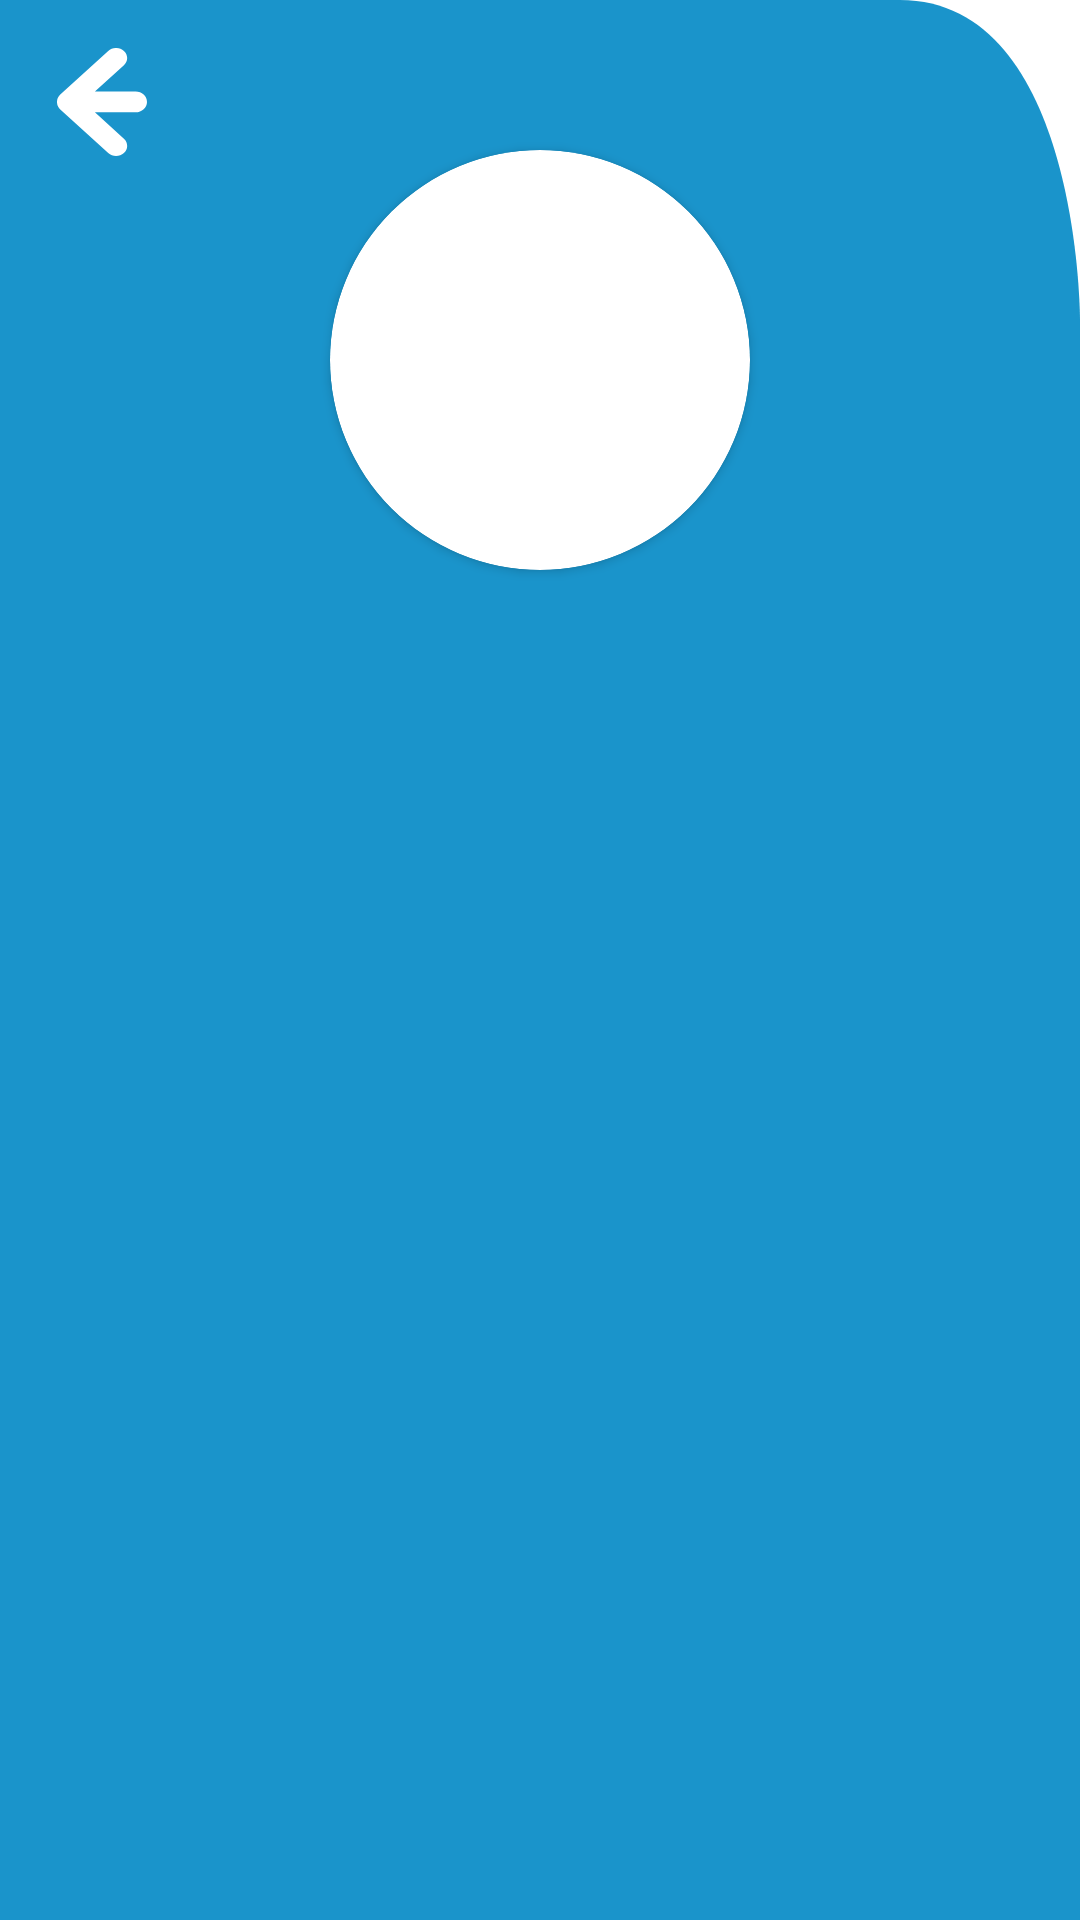

Reconstruct the res/layout file that produces this screen, plus the resources it refers to.
<!-- AndroidManifest.xml: application theme AppTheme -->
<!-- res/layout/nav_header.xml -->
<?xml version="1.0" encoding="utf-8"?>
<RelativeLayout
    xmlns:android="http://schemas.android.com/apk/res/android"
    xmlns:app="http://schemas.android.com/apk/res-auto"
    android:layout_width="match_parent"
    android:layout_height="wrap_content"
    android:background="@drawable/shape_nav_header"
    android:backgroundTint="@color/sky">

    <ImageView
        android:id="@+id/close_drawer_button"
        android:layout_width="36dp"
        android:layout_height="36dp"
        android:layout_margin="16dp"
        app:srcCompat="@drawable/ic_back"
        />

    <androidx.cardview.widget.CardView
        android:id="@+id/bl"
        android:layout_width="140dp"
        android:layout_height="140dp"
        app:cardCornerRadius="70dp"
        android:layout_centerHorizontal="true"
        android:layout_marginTop="50dp"
        >

        <ImageView
            android:id="@+id/profile_picture"
            android:layout_width="match_parent"
            android:layout_height="match_parent"
            android:scaleType="centerCrop"
            />

        <TextView
            android:id="@+id/i_dont_know_yet"
            android:layout_width="wrap_content"
            android:layout_height="wrap_content"
            android:layout_gravity="center"
            android:textSize="60sp"
            android:textColor="@color/sky"
            />

        <View
            android:id="@+id/grey_layer"
            android:layout_width="match_parent"
            android:layout_height="match_parent"
            android:background="@color/half_transparent"
            android:alpha="0"/>

        <ImageView
            android:id="@+id/edit_icon"
            android:layout_width="match_parent"
            android:layout_height="match_parent"
            android:src="@drawable/ic_edit"
            android:layout_gravity="center"
            android:padding="32dp"
            android:alpha="0"/>
    </androidx.cardview.widget.CardView>

    <TextView
        android:id="@+id/user_name"
        android:layout_width="wrap_content"
        android:layout_height="wrap_content"
        android:layout_below="@id/bl"
        android:layout_centerHorizontal="true"
        android:layout_marginTop="16dp"
        android:textColor="@color/white"
        android:textSize="24sp"
        android:layout_marginBottom="20dp"
        />

</RelativeLayout>
<!-- resources referenced by this layout -->
<resources>
  <color name="half_transparent">#B3FFFFFF</color>
  <color name="sky">#1a94cb</color>
  <color name="white">#ffffff</color>
  <!-- drawable ic_back (drawable) -->
  <vector xmlns:android="http://schemas.android.com/apk/res/android"
      android:width="20dp"
      android:height="24dp"
      android:viewportWidth="24"
      android:viewportHeight="24">
      <path
          android:fillColor="#fff" android:pathData="m20.96 14.303h-10.854l7.739 5.866c1.156 0.876 1.156 2.297 0 3.173c-1.156 0.876 -3.03 0.876 -4.186 0l-12.784 -9.691c-0.509 -0.386 -0.793 -0.878 -0.853 -1.382c-0.014 -0.089 -0.022 -0.179 -0.022 -0.271c0 -0.092 0.008 -0.182 0.022 -0.271c0.06 -0.504 0.344 -0.996 0.853 -1.382l12.784 -9.691c1.156 -0.876 3.03 -0.876 4.186 0c1.156 0.876 1.156 2.297 0 3.173l-7.739 5.866h10.854c1.679 0 3.04 1.032 3.04 2.304c0 1.273 -1.361 2.304 -3.04 2.304z" />
  </vector>
  <!-- drawable ic_edit (drawable) -->
  <vector
      xmlns:android="http://schemas.android.com/apk/res/android"
      android:width="24dp"
      android:height="24dp"
      android:viewportWidth="24"
      android:viewportHeight="24"
      >
      
      <group android:name="part1"
          android:rotation="45"
          android:translateY="15.5"
          android:translateX="6.5">
          <path
              android:name="path_part1"
              android:fillColor="#fff"
              android:pathData="m0,3 C0,3 0,3 4,3 L2,6 C2,6 2,6 2,6"/>
      </group>
      <group
          android:name="part2"
          android:rotation="45"
          android:translateX="22"
          >
          <path
              android:name="path_part2"
              android:fillColor="#fff" android:pathData="M0,7 4,7 4,24 C4,24 0,24 0,24 M0,6.5 C0,4 4,4 4,6.5" />
      </group>
  
  </vector>
  <!-- drawable shape_nav_header (drawable) -->
  <?xml version="1.0" encoding="utf-8"?>
  <vector xmlns:android="http://schemas.android.com/apk/res/android"
      android:width="24dp"
      android:height="24dp"
      android:viewportWidth="24"
      android:viewportHeight="24">
  
  
      <path android:fillColor="#fff" android:pathData="M0,0 L20,0 C24,0 24,4 24,4 L24,24 0,24 0,0 "
          />
  
  
  
  
  </vector>
  <style name="AppTheme" parent="Theme.MaterialComponents.Light.NoActionBar">
          <item name="colorAccent">#ffffff</item>
          <item name="colorPrimary">@color/sky</item>
          <item name="colorPrimaryDark">@color/sky</item>
  
          <item name="fontFamily">@font/app_font</item>
  
          <item name="listPreferredItemHeightSmall">78dp</item>
  
          <item name="android:windowDrawsSystemBarBackgrounds">true</item>
          <item name="android:statusBarColor">@color/status_bar_color</item>
  
          <item name="textAppearanceLargePopupMenu">@style/PopUpTextAppearance</item>
          <item name="textAppearanceSmallPopupMenu">@style/PopUpTextAppearance</item>
  
          <item name="android:itemBackground">@drawable/background_popup_items</item>
          <item name="android:windowContentTransitions">true</item>
          <item name="android:navigationBarColor">@color/navigation_bar_color</item>
  
      </style>
  <color name="status_bar_color">#1a94cb</color>
  <style name="PopUpTextAppearance" parent="Base.V7.Widget.AppCompat.EditText">
          <item name="android:textColor">@color/white</item>
          <item name="android:textSize">16sp</item>
      </style>
  <!-- drawable background_popup_items (drawable) -->
  <?xml version="1.0" encoding="utf-8"?>
  <selector xmlns:android="http://schemas.android.com/apk/res/android">
      <item android:state_pressed="true"
          android:drawable="@color/half_transparent" />
      <item android:drawable="@color/sky" />
  </selector>
  <color name="navigation_bar_color">#1a94cb</color>
</resources>
